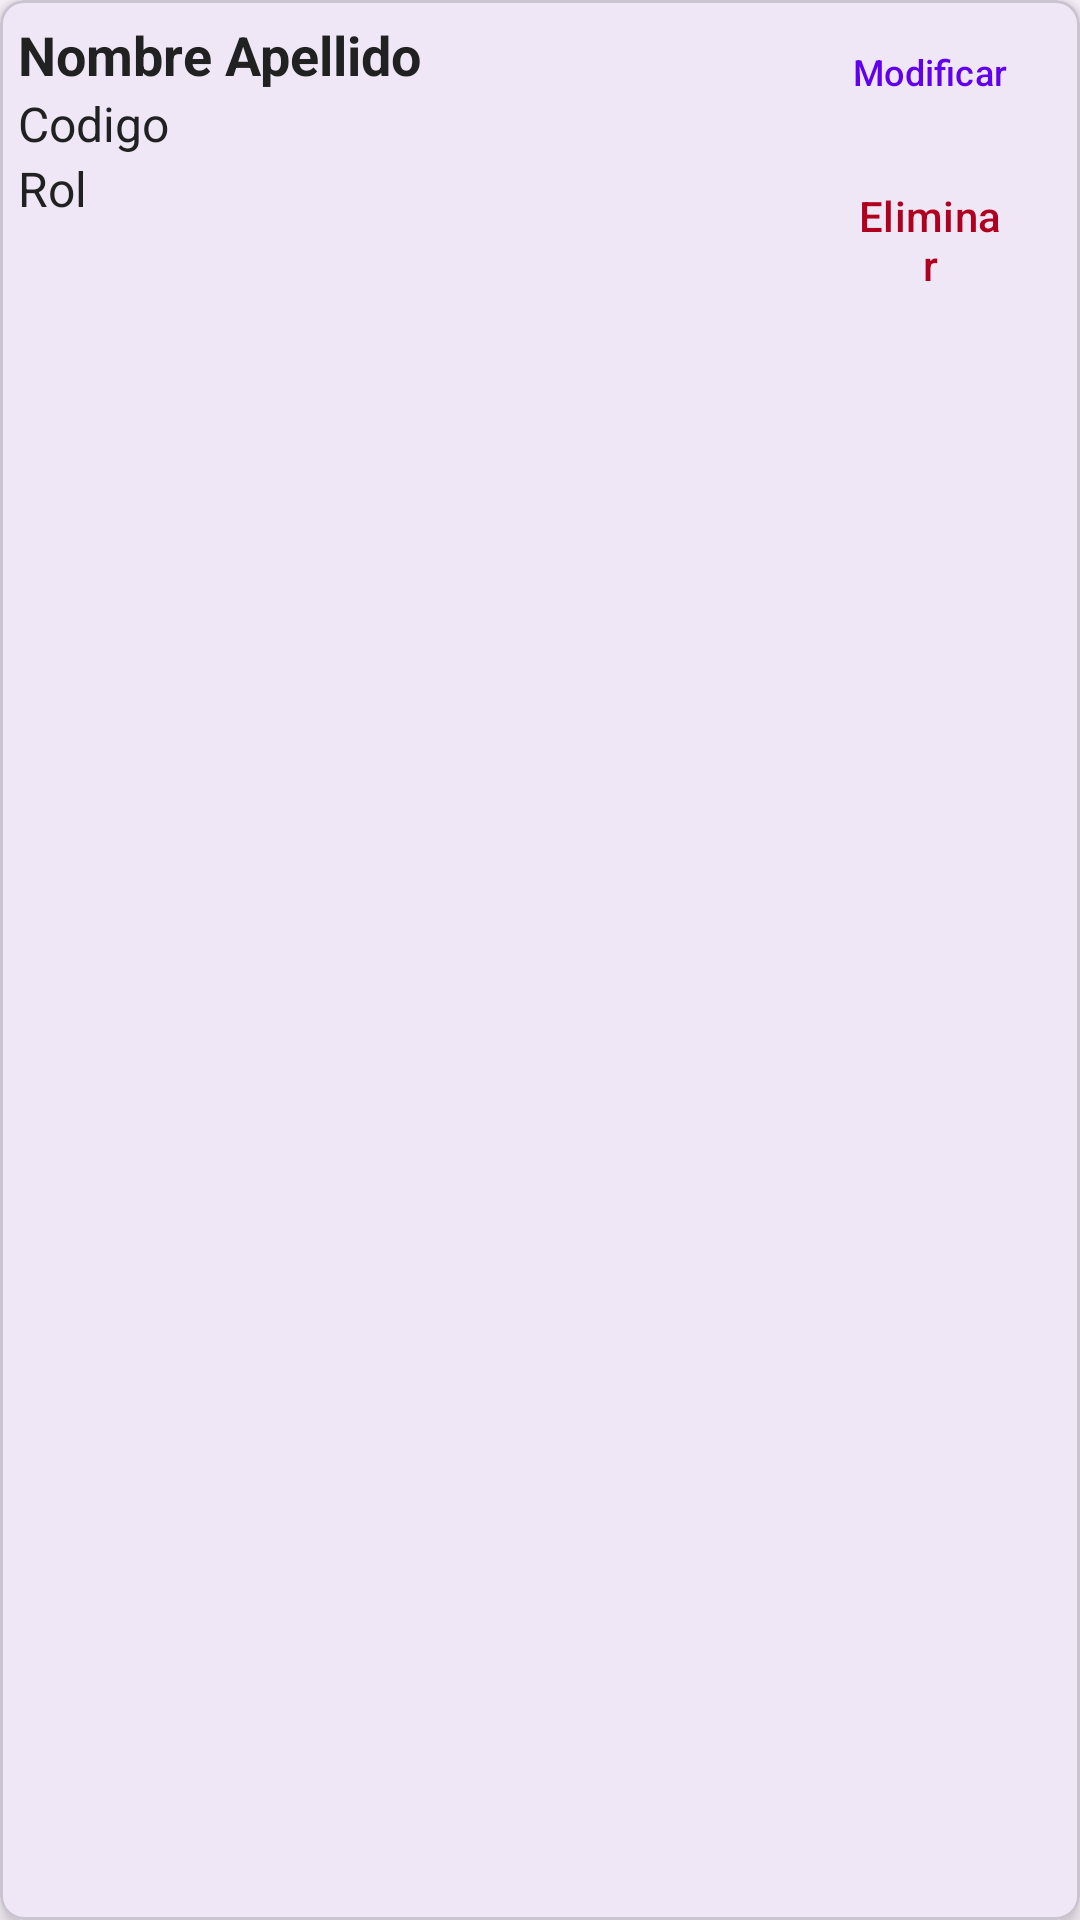

Layout XML and referenced resources for this Android screen:
<!-- AndroidManifest.xml: application theme Theme.DorothyAlmacen -->
<!-- res/layout/activity_empleado_item.xml -->
<?xml version="1.0" encoding="utf-8"?>
<com.google.android.material.card.MaterialCardView xmlns:android="http://schemas.android.com/apk/res/android"
    xmlns:app="http://schemas.android.com/apk/res-auto"
    android:layout_width="match_parent"
    android:layout_height="wrap_content"
    android:layout_margin="8dp"
    app:cardCornerRadius="8dp"
    app:cardElevation="4dp">

    <LinearLayout
        android:layout_width="match_parent"
        android:layout_height="wrap_content">

        <LinearLayout
            android:layout_width="271dp"
            android:layout_height="match_parent"
            android:layout_weight="1"
            android:orientation="vertical"
            android:padding="6dp">

            <TextView
                android:id="@+id/lblNombre"
                android:layout_width="wrap_content"
                android:layout_height="wrap_content"
                android:text="Nombre Apellido"
                android:textColor="#212121"
                android:textSize="18sp"
                android:textStyle="bold" />

            <TextView
                android:id="@+id/lblCodigo"
                android:layout_width="wrap_content"
                android:layout_height="wrap_content"
                android:text="Codigo"
                android:textColor="#212121"
                android:textSize="16sp" />

            <TextView
                android:id="@+id/lblRol"
                android:layout_width="wrap_content"
                android:layout_height="wrap_content"
                android:text="Rol"
                android:textColor="#212121"
                android:textSize="16sp" />

        </LinearLayout>

        <LinearLayout
            android:layout_width="wrap_content"
            android:layout_height="match_parent"
            android:gravity="center"
            android:orientation="vertical">

            <Button
                android:id="@+id/btnModificarEmpleadoItem"
                style="@style/Widget.Material3.Button.OutlinedButton"
                android:layout_width="wrap_content"
                android:layout_height="wrap_content"
                android:layout_marginBottom="8dp"
                android:backgroundTint="@color/white"
                android:text="Modificar"
                android:textColor="@color/design_default_color_primary"
                android:textSize="12sp"
                app:strokeColor="@color/design_default_color_primary" />

            <Button
                android:id="@+id/btnEliminarEmpleadoItem"
                style="@style/Widget.Material3.Button.OutlinedButton"
                android:layout_width="match_parent"
                android:layout_height="wrap_content"
                android:backgroundTint="@color/white"
                android:text="Eliminar"
                android:textColor="@color/design_default_color_error"
                app:strokeColor="@color/design_default_color_error" />
        </LinearLayout>
    </LinearLayout>
</com.google.android.material.card.MaterialCardView>
<!-- resources referenced by this layout -->
<resources>
  <color name="white">#FFFFFFFF</color>
  <style name="Theme.DorothyAlmacen" parent="Base.Theme.DorothyAlmacen" />
  <style name="Base.Theme.DorothyAlmacen" parent="Theme.Material3.DayNight.NoActionBar">
          
          
      </style>
</resources>
